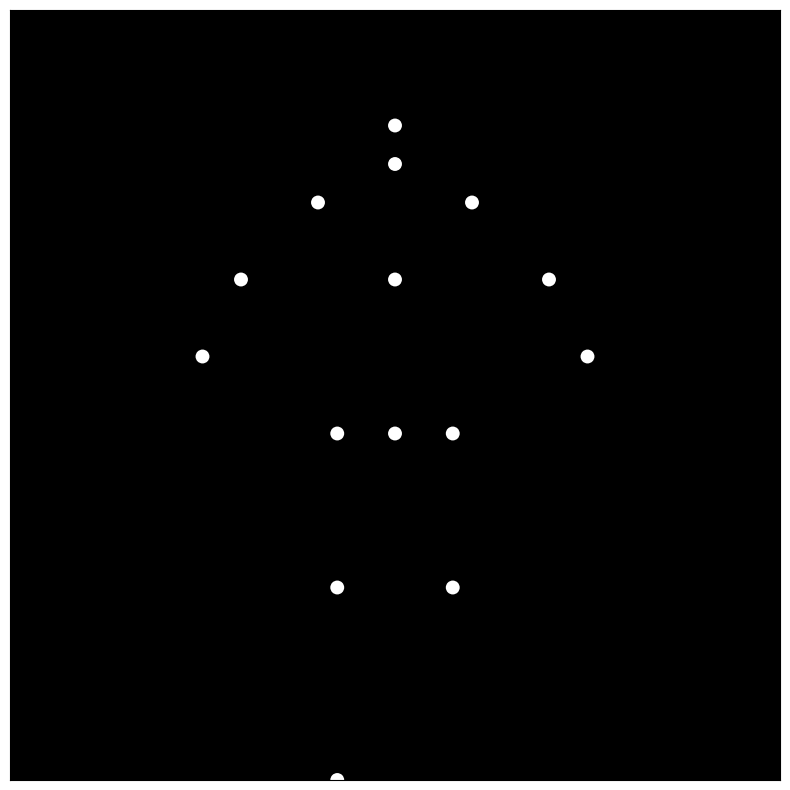

This figure's Python source:

import numpy as np
import matplotlib.pyplot as plt
from matplotlib.animation import FuncAnimation
import matplotlib.patches as patches

# Initialize positions (start, bowed, end)
positions = [
    # Start (upright)
    np.array([
        [0.0, 1.70],    # head (0)
        [0.0, 1.60],    # neck (1)
        [-0.20, 1.50],  # left shoulder (2)
        [0.20, 1.50],   # right shoulder (3)
        [-0.40, 1.30],  # left elbow (4)
        [0.40, 1.30],   # right elbow (5)
        [-0.50, 1.10],  # left wrist (6)
        [0.50, 1.10],   # right wrist (7)
        [0.00, 1.30],   # torso (8)
        [0.00, 0.90],   # hip center (9)
        [-0.15, 0.90],  # left hip (10)
        [0.15, 0.90],   # right hip (11)
        [-0.15, 0.50],  # left knee (12)
        [0.15, 0.50],   # right knee (13)
        [-0.15, 0.00]   # left ankle (14)
    ]),
    # Bowed position
    np.array([
        [0.00, 1.30],
        [0.00, 1.20],
        [-0.20, 1.10],
        [0.20, 1.10],
        [-0.40, 0.90],
        [0.40, 0.90],
        [-0.50, 0.70],
        [0.50, 0.70],
        [0.00, 1.00],
        [0.00, 0.90],
        [-0.15, 0.90],
        [0.15, 0.90],
        [-0.15, 0.50],
        [0.15, 0.50],
        [-0.15, 0.00]
    ]),
    # End (upright, same as start)
    np.array([
        [0.0, 1.70],
        [0.0, 1.60],
        [-0.20, 1.50],
        [0.20, 1.50],
        [-0.40, 1.30],
        [0.40, 1.30],
        [-0.50, 1.10],
        [0.50, 1.10],
        [0.00, 1.30],
        [0.00, 0.90],
        [-0.15, 0.90],
        [0.15, 0.90],
        [-0.15, 0.50],
        [0.15, 0.50],
        [-0.15, 0.00]
    ])
]

# Keyframes timing (normalized 0 to 1)
keyframes = [0, 0.3, 1]

# Cubic interpolation function
def interpolate(p0, p1, p2, p3, t):
    return (
        p1 + 
        0.5 * t * (p2 - p0 + 
        t * (2 * p0 - 5 * p1 + 4 * p2 - p3 + 
        t * (3 * (p1 - p2) + p3 - p0)))
    )

# Set up figure and axis
fig, ax = plt.subplots(figsize=(10, 8))
ax.set_facecolor('black')
ax.set_xlim(-1.0, 1.0)
ax.set_ylim(0.0, 2.0)
ax.set_aspect('equal')
ax.set_xticks([])
ax.set_yticks([])

# Initialize scatter plot
scatter = ax.scatter(
    positions[0][:,0], positions[0][:,1], 
    s=100, c='white', edgecolor='none'
)

def update(frame):
    t_full = frame / 180.0
    # Bow cycle (0-180 frames)
    t = (t_full % 1.0)
    
    # Keyframe selection and interpolation weights
    if t <= keyframes[1]:
        t_norm = t / keyframes[1]
        idx0, idx1, idx2, idx3 = 0, 0, 1, 2
    else:
        t_norm = (t - keyframes[1]) / (1.0 - keyframes[1])
        idx0, idx1, idx2, idx3 = 0, 1, 2, 2

    # Interpolate positions
    new_pos = np.zeros((15, 2))
    for i in range(15):
        p0 = positions[idx0][i]
        p1 = positions[idx1][i]
        p2 = positions[idx2][i]
        p3 = positions[idx3][i]
        new_pos[i] = interpolate(p0, p1, p2, p3, t_norm)
    
    scatter.set_offsets(new_pos)
    return scatter,

# Create animation
ani = FuncAnimation(
    fig, update, frames=180, 
    interval=16, blit=True
)

plt.tight_layout()
plt.show()
